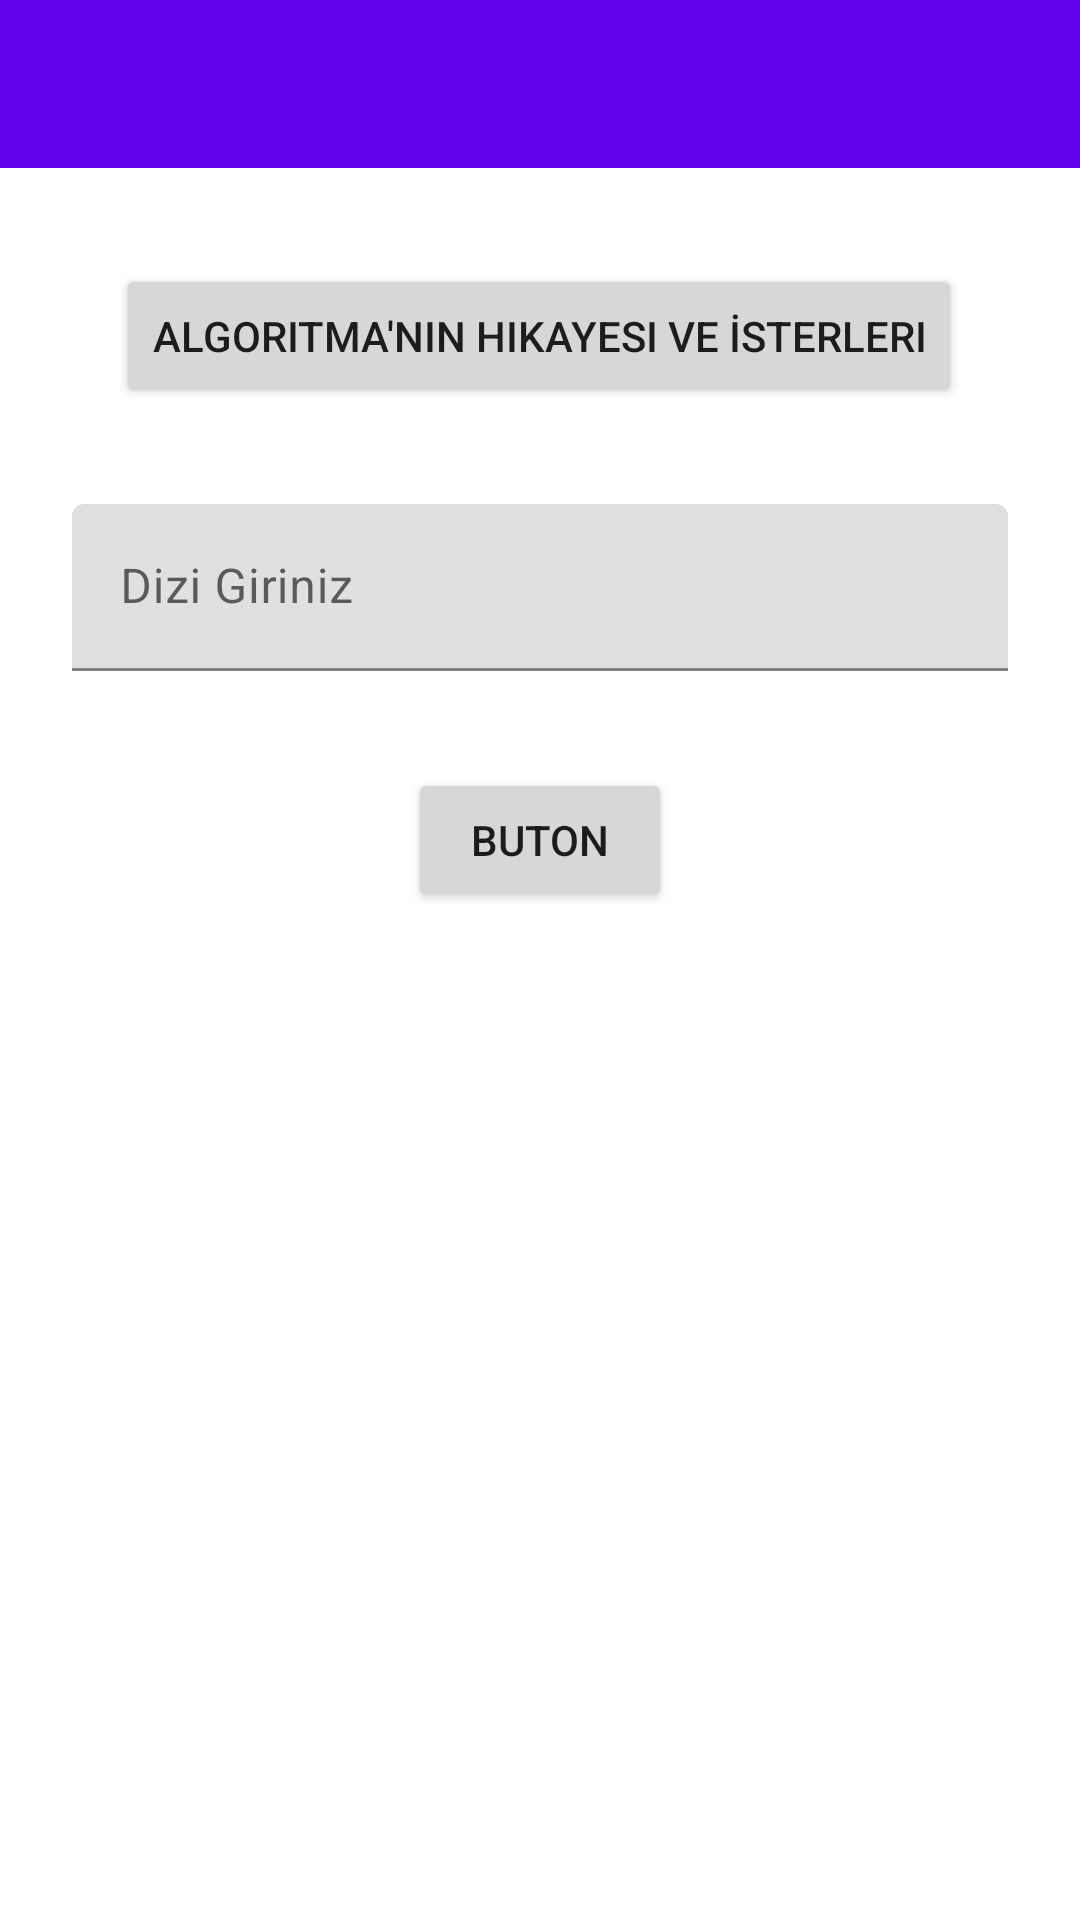

Android layout source for this screen:
<!-- AndroidManifest.xml: application theme Theme.AFATSUM -->
<!-- res/layout/activity_algoritma1.xml -->
<?xml version="1.0" encoding="utf-8"?>
<androidx.constraintlayout.widget.ConstraintLayout xmlns:android="http://schemas.android.com/apk/res/android"
    xmlns:app="http://schemas.android.com/apk/res-auto"
    xmlns:tools="http://schemas.android.com/tools"
    android:layout_width="match_parent"
    android:layout_height="match_parent"
    tools:context=".Algoritma1Activity">

    <Button
        android:id="@+id/btnAlgoritma1Isterler"
        android:layout_width="wrap_content"
        android:layout_height="wrap_content"
        android:layout_marginStart="32dp"
        android:layout_marginTop="32dp"
        android:layout_marginEnd="32dp"
        android:onClick="btnAlgoritma1IsterlerTiklandi"
        android:text="Algoritma'nın Hikayesi ve İsterleri"
        app:layout_constraintEnd_toEndOf="parent"
        app:layout_constraintHorizontal_bias="0.481"
        app:layout_constraintStart_toStartOf="parent"
        app:layout_constraintTop_toBottomOf="@+id/toolbarAlgoritma" />

    <com.google.android.material.textfield.TextInputLayout
        android:id="@+id/textInputLayout7"
        android:layout_width="0dp"
        android:layout_height="56dp"
        android:layout_marginStart="24dp"
        android:layout_marginTop="32dp"
        android:layout_marginEnd="24dp"
        app:layout_constraintEnd_toEndOf="parent"
        app:layout_constraintStart_toStartOf="parent"
        app:layout_constraintTop_toBottomOf="@+id/btnAlgoritma1Isterler">

        <com.google.android.material.textfield.TextInputEditText
            android:id="@+id/etDiziGirdisi"
            android:layout_width="match_parent"
            android:layout_height="wrap_content"
            android:hint="Dizi Giriniz"
            android:inputType="textShortMessage|text" />

    </com.google.android.material.textfield.TextInputLayout>

    <TextView
        android:id="@+id/tvCikti"
        android:layout_width="wrap_content"
        android:layout_height="wrap_content"
        android:layout_marginTop="32dp"
        android:textColor="@color/design_default_color_error"
        app:layout_constraintEnd_toEndOf="parent"
        app:layout_constraintStart_toStartOf="parent"
        app:layout_constraintTop_toBottomOf="@+id/btnCiktiHesapla" />

    <Button
        android:id="@+id/btnCiktiHesapla"
        android:layout_width="wrap_content"
        android:layout_height="wrap_content"
        android:layout_marginTop="32dp"
        android:onClick="btnCiktiHesaplaTiklandi"
        android:text="Buton"
        app:layout_constraintEnd_toEndOf="parent"
        app:layout_constraintStart_toStartOf="parent"
        app:layout_constraintTop_toBottomOf="@+id/textInputLayout7" />

    <androidx.appcompat.widget.Toolbar
        android:id="@+id/toolbarAlgoritma"
        android:layout_width="0dp"
        android:layout_height="wrap_content"
        android:background="?attr/colorPrimary"
        android:minHeight="?attr/actionBarSize"
        android:theme="?attr/actionBarTheme"
        app:layout_constraintEnd_toEndOf="parent"
        app:layout_constraintStart_toStartOf="parent"
        app:layout_constraintTop_toTopOf="parent"
        app:titleTextColor="@color/white" />

</androidx.constraintlayout.widget.ConstraintLayout>
<!-- resources referenced by this layout -->
<resources>
  <color name="white">#FFFFFFFF</color>
  <style name="Theme.AFATSUM" parent="Theme.MaterialComponents.DayNight.NoActionBar">
          
          <item name="colorPrimary">@color/purple_500</item>
          <item name="colorPrimaryVariant">@color/purple_700</item>
          <item name="colorOnPrimary">@color/white</item>
          
          <item name="colorSecondary">@color/teal_200</item>
          <item name="colorSecondaryVariant">@color/teal_700</item>
          <item name="colorOnSecondary">@color/black</item>
          
          <item name="android:statusBarColor" tools:targetApi="l">?attr/colorPrimaryVariant</item>
          
      </style>
  <color name="purple_500">#FF6200EE</color>
  <color name="purple_700">#FF3700B3</color>
  <color name="teal_200">#FF03DAC5</color>
  <color name="teal_700">#FF018786</color>
  <color name="black">#FF000000</color>
</resources>
